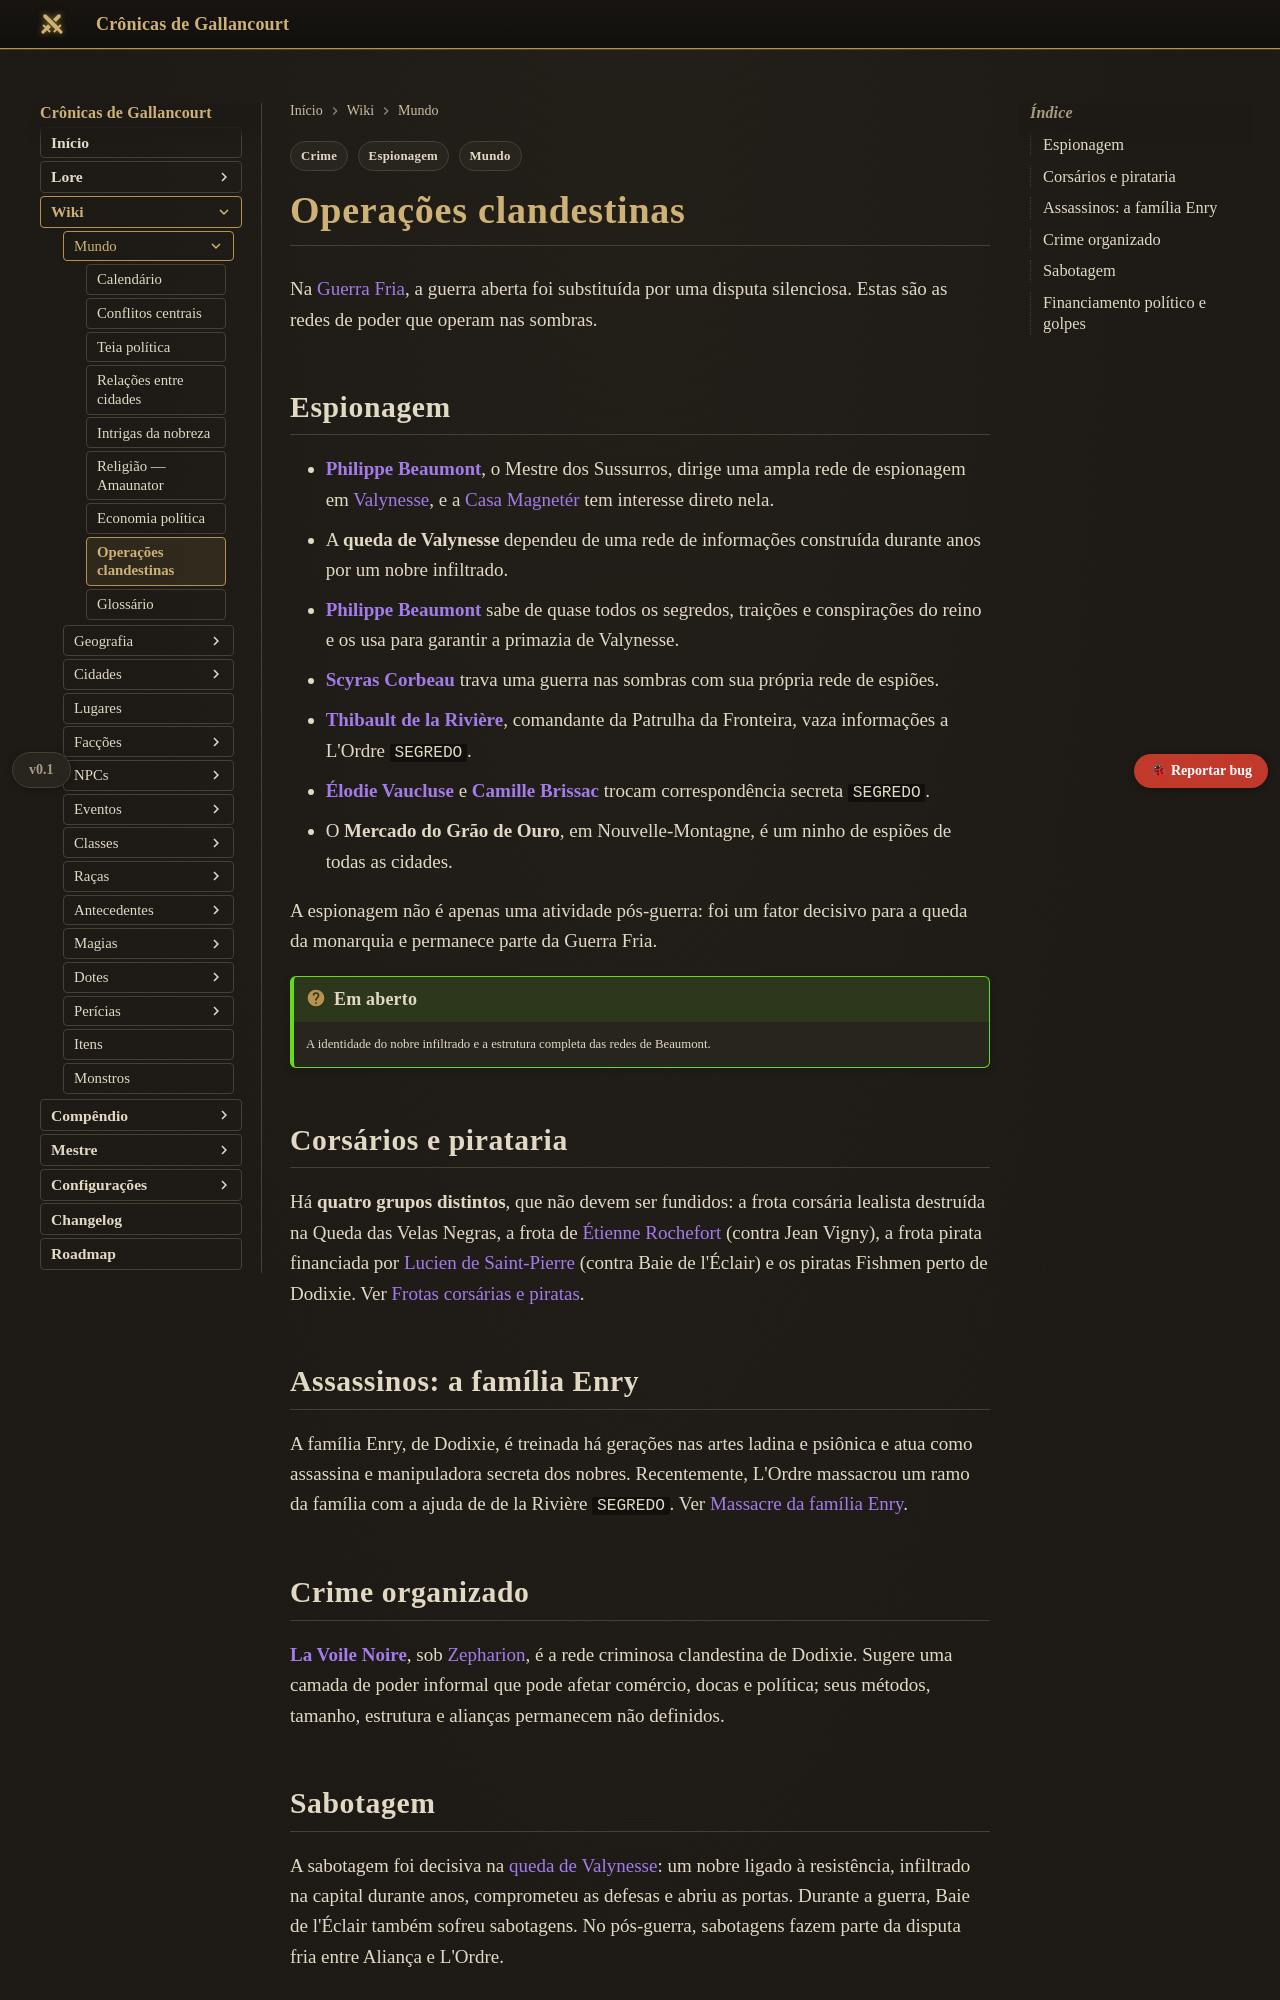

repository: Verayon/Gallancourt-RPG-DnD- · page: mundo/operacoes-clandestinas/index.html · generator: mkdocs

---
tags:
  - Mundo
  - Espionagem
  - Crime
---

# Operações clandestinas

Na [Guerra Fria](../eventos/guerra-fria.md), a guerra aberta foi substituída por uma disputa
silenciosa. Estas são as redes de poder que operam nas sombras.

## Espionagem

- **[Philippe Beaumont](../personagens/philippe-beaumont.md)**, o Mestre dos Sussurros, dirige
  uma ampla rede de espionagem em [Valynesse](../cidades/valynesse.md), e a
  [Casa Magnetér](../faccoes/casa-magneter.md) tem interesse direto nela.
- A **queda de Valynesse** dependeu de uma rede de informações construída durante anos por um
  nobre infiltrado.
- **[Philippe Beaumont](../personagens/philippe-beaumont.md)** sabe de quase todos os segredos,
  traições e conspirações do reino e os usa para garantir a primazia de Valynesse.
- **[Scyras Corbeau](../personagens/scyras-corbeau.md)** trava uma guerra nas sombras com sua
  própria rede de espiões.
- **[Thibault de la Rivière](../personagens/thibault-de-la-riviere.md)**, comandante da Patrulha da
  Fronteira, vaza informações a L'Ordre `SEGREDO`.
- **[Élodie Vaucluse](../personagens/elodie-vaucluse.md)** e **[Camille Brissac](../personagens/camille-brissac.md)**
  trocam correspondência secreta `SEGREDO`.
- O **Mercado do Grão de Ouro**, em Nouvelle-Montagne, é um ninho de espiões de todas as cidades.

A espionagem não é apenas uma atividade pós-guerra: foi um fator decisivo para a queda da
monarquia e permanece parte da Guerra Fria.

!!! question "Em aberto"
    A identidade do nobre infiltrado e a estrutura completa das redes de Beaumont.

## Corsários e pirataria

Há **quatro grupos distintos**, que não devem ser fundidos: a frota corsária lealista destruída
na Queda das Velas Negras, a frota de [Étienne Rochefort](../personagens/etienne-rochefort.md)
(contra Jean Vigny), a frota pirata financiada por
[Lucien de Saint-Pierre](../personagens/lucien-de-saint-pierre.md) (contra Baie de l'Éclair) e os
piratas Fishmen perto de Dodixie.
Ver [Frotas corsárias e piratas](../faccoes/frotas-corsarias-e-piratas.md).

## Assassinos: a família Enry

A família Enry, de Dodixie, é treinada há gerações nas artes ladina e psiônica e atua como
assassina e manipuladora secreta dos nobres. Recentemente, L'Ordre massacrou um ramo da família
com a ajuda de de la Rivière `SEGREDO`. Ver [Massacre da família Enry](../eventos/massacre-dos-enry.md).

## Crime organizado

**[La Voile Noire](../faccoes/la-voile-noire.md)**, sob [Zepharion](../personagens/zepharion.md),
é a rede criminosa clandestina de Dodixie. Sugere uma camada de poder informal que pode afetar
comércio, docas e política; seus métodos, tamanho, estrutura e alianças permanecem não definidos.
